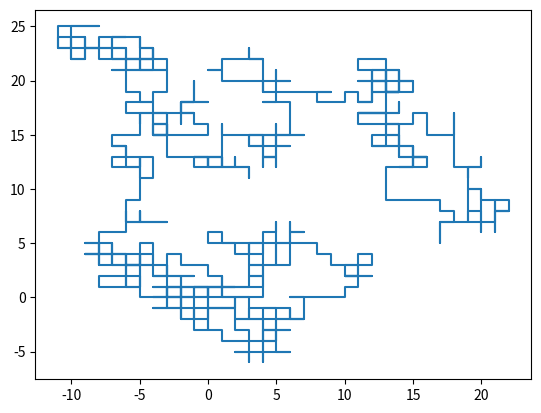

Recreate this plot in Python.
import random as rnd
import matplotlib.pyplot as plt
import time

rnd.seed(time.time())
N = 1000
distances_x = []
distances_y = []
x = 0
y = 0

for i in range(0, N):
    R = rnd.uniform(0,1)
    if(R >= 0.0 and R < 0.25):
        x += 1
    elif(R >= 0.25 and R < 0.5):
        x -= 1
    elif(R >= 0.5 and R < 0.75):
        y += 1
    elif(R >= 0.75 and R < 1.0):
        y -= 1
    distances_x.append(x)
    distances_y.append(y)
plt.plot(distances_x, distances_y)
plt.show()
